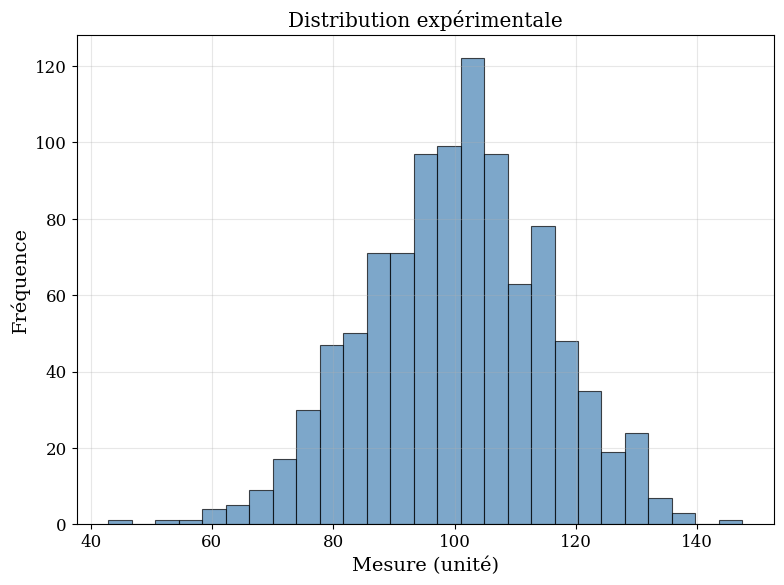

The script that saved this image:
import matplotlib.pyplot as plt
import numpy as np

def hist_scientific(data, xlabel='', ylabel='Fréquence', title='', 
                   bins='auto', save_name=None):
    """
    Crée un histogramme propre pour publication scientifique
    
    Parameters:
    -----------
    data : array-like
        Données à représenter
    xlabel, ylabel, title : str
        Labels et titre
    bins : int ou str
        Nombre de bins ou 'auto'
    save_name : str ou None
        Nom du fichier de sauvegarde (sans extension)
    """
    
    # Configuration basique
    plt.rcParams.update({
        'font.size': 12,
        'axes.labelsize': 14,
        'font.family': 'serif',
    })
    
    # Figure
    fig, ax = plt.subplots(figsize=(8, 6), dpi=300)
    
    # Histogramme
    ax.hist(data, bins=bins, 
            alpha=0.7, 
            color='steelblue', 
            edgecolor='black', 
            linewidth=0.8)
    
    # Labels
    ax.set_xlabel(xlabel)
    ax.set_ylabel(ylabel)
    if title:
        ax.set_title(title)
    
    # Grille et mise en page
    ax.grid(True, alpha=0.3)
    plt.tight_layout()
    
    # Sauvegarde
    if save_name:
        plt.savefig(f'{save_name}.png', dpi=300, bbox_inches='tight')
        plt.savefig(f'{save_name}.pdf', bbox_inches='tight')
    
    plt.show()
    
    # Stats de base
    print(f"N = {len(data)}, μ = {np.mean(data):.2f}, σ = {np.std(data):.2f}")

# Exemple d'utilisation
if __name__ == "__main__":
    # Données d'exemple
    data = np.random.normal(100, 15, 1000)
    
    # Appel simple
    hist_scientific(data, 
                   xlabel='Mesure (unité)', 
                   ylabel='Fréquence',
                   title='Distribution expérimentale',
                   save_name='mon_histogramme')
